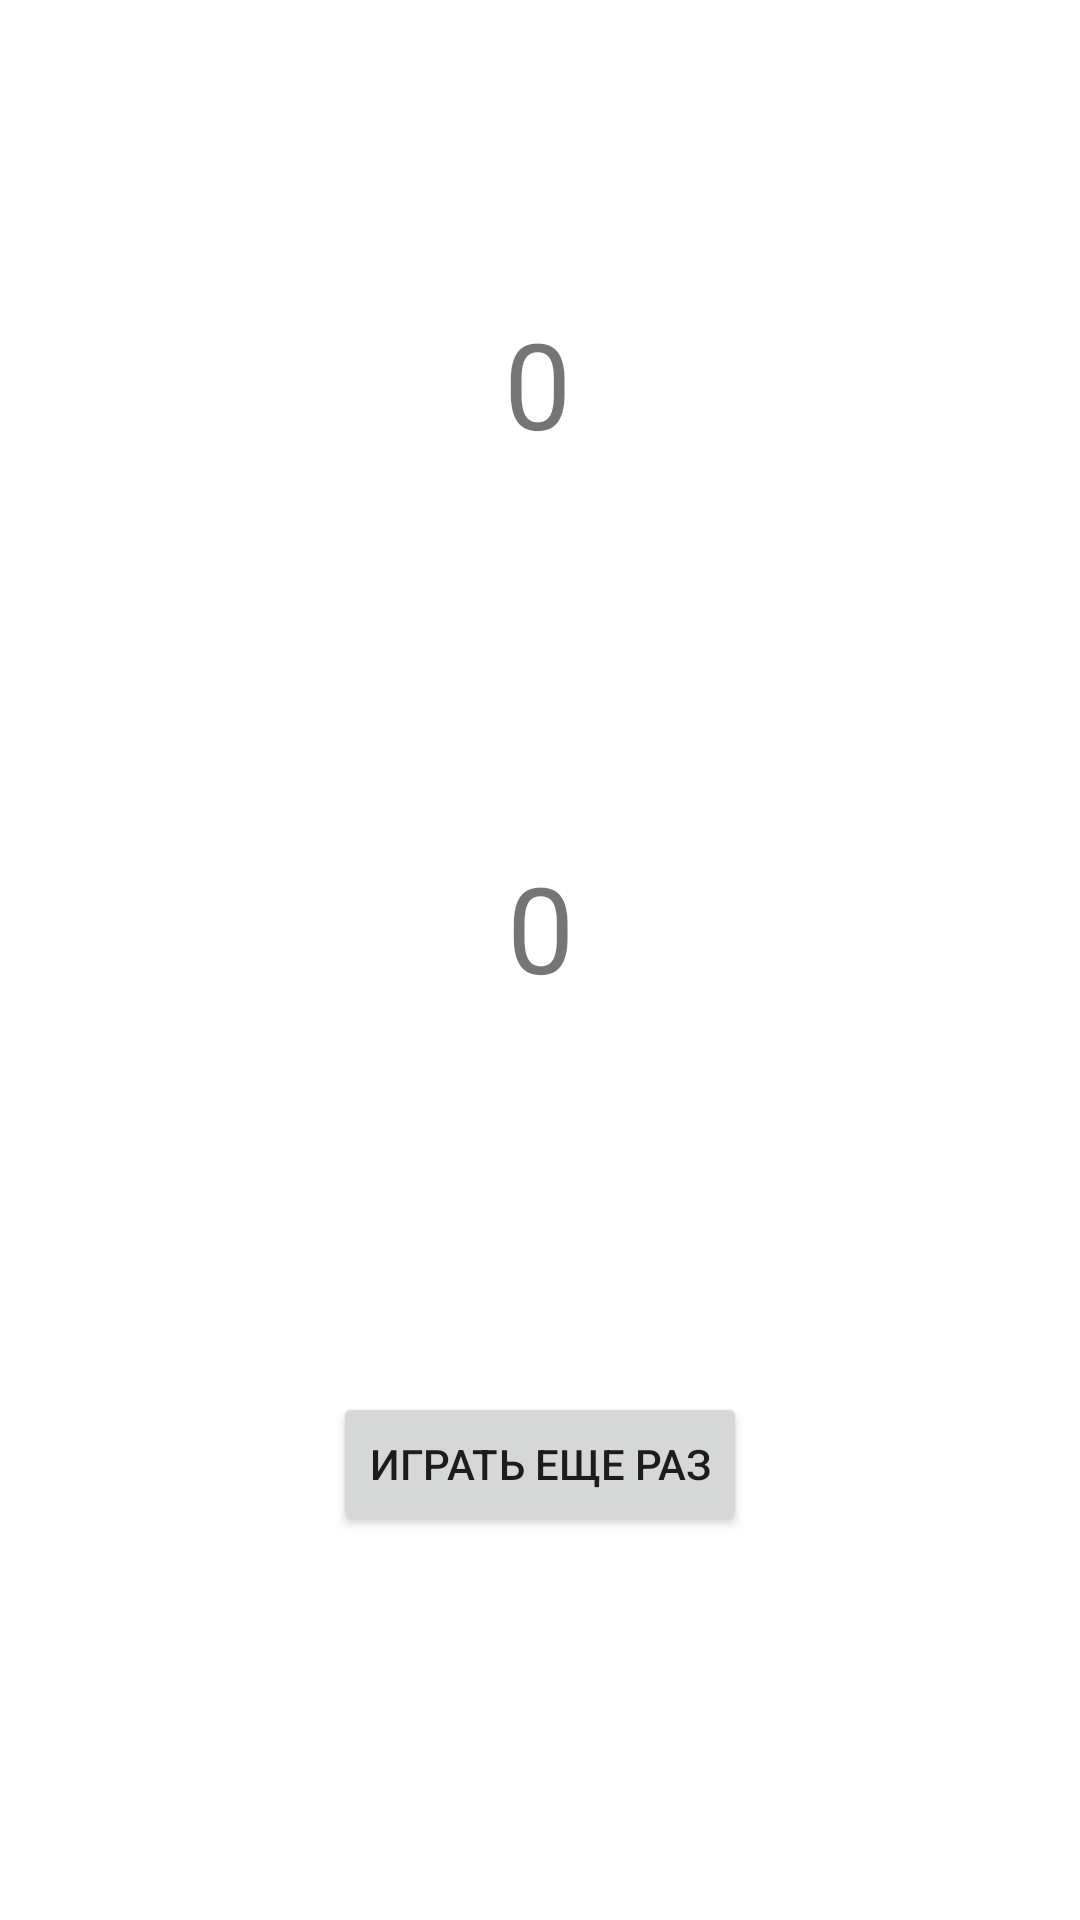

The Android layout XML behind this screen, and the referenced resources:
<!-- AndroidManifest.xml: application theme Theme.Brain_training -->
<!-- res/layout/activity_finish.xml -->
<?xml version="1.0" encoding="utf-8"?>
<androidx.constraintlayout.widget.ConstraintLayout xmlns:android="http://schemas.android.com/apk/res/android"
    xmlns:app="http://schemas.android.com/apk/res-auto"
    xmlns:tools="http://schemas.android.com/tools"
    android:layout_width="match_parent"
    android:layout_height="match_parent"
    tools:context=".FinishActivity">


    <TextView
        android:id="@+id/tv_result"
        android:layout_width="wrap_content"
        android:layout_height="wrap_content"
        android:text="0"
        android:textAlignment="center"
        android:textSize="40sp"
        app:layout_constraintBottom_toBottomOf="parent"
        app:layout_constraintEnd_toEndOf="parent"
        app:layout_constraintHorizontal_bias="0.498"
        app:layout_constraintStart_toStartOf="parent"
        app:layout_constraintTop_toTopOf="parent"
        app:layout_constraintVertical_bias="0.172" />

    <TextView
        android:id="@+id/tv_best_result"
        android:layout_width="wrap_content"
        android:layout_height="wrap_content"
        android:text="0"
        android:textAlignment="center"
        android:textSize="40sp"
        app:layout_constraintBottom_toTopOf="@+id/btn_restart"
        app:layout_constraintEnd_toEndOf="parent"
        app:layout_constraintHorizontal_bias="0.5"
        app:layout_constraintStart_toStartOf="parent"
        app:layout_constraintTop_toBottomOf="@+id/tv_result"
        app:layout_constraintVertical_bias="0.5" />

    <Button
        android:id="@+id/btn_restart"
        android:layout_width="wrap_content"
        android:layout_height="wrap_content"
        android:text="Играть еще раз"
        app:layout_constraintBottom_toBottomOf="parent"
        app:layout_constraintEnd_toEndOf="parent"
        app:layout_constraintHorizontal_bias="0.5"
        app:layout_constraintStart_toStartOf="parent"
        app:layout_constraintTop_toBottomOf="@+id/tv_best_result"
        app:layout_constraintVertical_bias="0.5" />
</androidx.constraintlayout.widget.ConstraintLayout>
<!-- resources referenced by this layout -->
<resources>
  <style name="Theme.Brain_training" parent="Theme.MaterialComponents.DayNight.DarkActionBar">
          
          <item name="colorPrimary">@color/purple_500</item>
          <item name="colorPrimaryVariant">@color/purple_700</item>
          <item name="colorOnPrimary">@color/white</item>
          
          <item name="colorSecondary">@color/teal_200</item>
          <item name="colorSecondaryVariant">@color/teal_700</item>
          <item name="colorOnSecondary">@color/black</item>
          
          <item name="android:statusBarColor">?attr/colorPrimaryVariant</item>
          
      </style>
  <color name="purple_500">#FF6200EE</color>
  <color name="purple_700">#FF3700B3</color>
  <color name="white">#FFFFFFFF</color>
  <color name="teal_200">#FF03DAC5</color>
  <color name="teal_700">#FF018786</color>
  <color name="black">#FF000000</color>
</resources>
